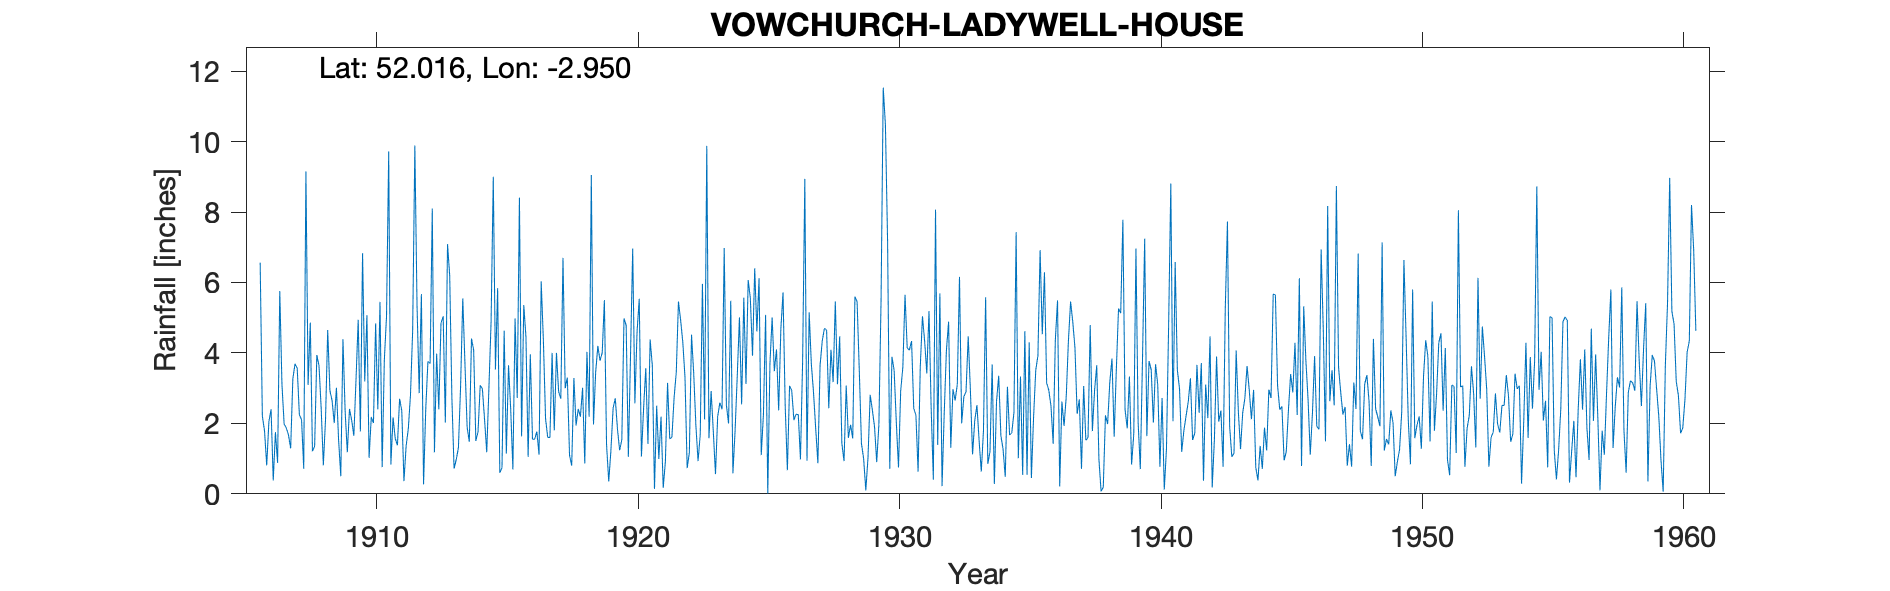

The table this chart was drawn from, first rows:
VOWCHURCH LADYWELL HOUSE, , , , , , , , , , , , , , , , , , , , , , , 
Grid ref, SO349357, Long, -2.95, Lat, 52.02, Elevation, 450, ft, , , , , , , , , , , , , , , 
Station no, 2225, , , , , , , , , , , , , , , , , , , , , , 
, 1900, 1901, 1902, 1903, 1904, 1905, 1906, 1907, 1908, 1909, 1910, 1911, 1912, 1913, 1914, 1915, 1916, 1917, 1918, 1919, 1920, 1921, 1922
January, , , , , , , 6.56, 1.87, 1.21, 1.53, 3.19, 0.83, 5.35, 5.04, 1.48, 3.53, 1.63, 1.6, 3.29, 3.78, 4.78, 3.64, 5.46
February, , , , , , , 2.21, 1.67, 1.35, 0.5, 5.07, 2.17, 2.86, 2.02, 4.41, 5.84, 5.36, 1.6, 1.94, 4, 1.05, 0.14, 4.93
March, , , , , , , 1.79, 1.29, 3.94, 4.39, 1.02, 1.57, 5.67, 7.09, 4.08, 0.6, 4.45, 4, 2.41, 5.5, 3.94, 2.5, 4.3
April, , , , , , , 0.81, 3.27, 3.64, 2.35, 2.18, 1.38, 0.27, 6.2, 1.5, 0.74, 1.05, 1.8, 2.19, 1.39, 6.96, 0.99, 3.31
May, , , , , , , 2.05, 3.69, 2.44, 1.18, 2.01, 2.7, 2.4, 2.73, 1.76, 4.63, 3.96, 4, 3.01, 0.35, 2.57, 2.19, 0.73
June, , , , , , , 2.4, 3.57, 0.81, 2.41, 4.84, 2.36, 3.76, 0.72, 3.08, 1.14, 1.55, 2.9, 0.86, 1.23, 4.6, 0.17, 1.17
July, , , , , , , 0.38, 2.24, 2.11, 2.09, 2.4, 0.36, 3.7, 0.97, 2.98, 3.65, 1.55, 2.7, 4.03, 2.43, 5.54, 0.91, 4.52
August, , , , , , , 1.75, 2.1, 4.65, 1.65, 5.45, 1.36, 8.1, 1.31, 2.11, 2.4, 1.77, 6.7, 2.19, 2.71, 1.06, 3.15, 3.42
September, , , , , , , 0.88, 0.71, 2.93, 3.26, 0.76, 1.85, 1.18, 3.06, 1.18, 0.69, 1.11, 3, 9.05, 1.84, 2.43, 1.56, 1.94
October, , , , , , , 5.76, 9.15, 2.65, 4.94, 3.81, 2.81, 3.98, 5.55, 3.01, 4.98, 6.03, 3.3, 1.97, 1.24, 3.57, 1.61, 0.93
November, , , , , , , 3.11, 3.09, 2.01, 1.77, 5.05, 4.64, 2.4, 3.69, 4.89, 2.72, 4.35, 1.1, 3.46, 1.53, 1.42, 2.73, 1.68
December, , , , , , , 1.98, 4.86, 3.01, 6.83, 9.72, 9.89, 4.85, 1.89, 9, 8.41, 2.13, 0.8, 4.2, 4.98, 4.38, 3.45, 5.96
Total, , , , , 28.65, 28.54, 29.68, 37.51, 30.75, 32.9, 45.5, 31.92, 44.52, 40.27, 39.48, 39.33, 34.94, 33.5, 38.6, 30.98, 42.3, 23.04, 38.35
